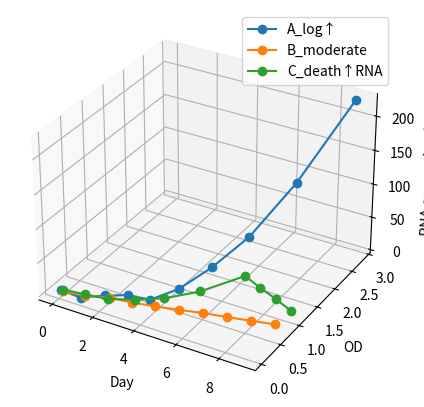

Write Python code to recreate this figure.
import numpy as np
import pandas as pd
from matplotlib import pyplot as plt
from mpl_toolkits.mplot3d import Axes3D
from matplotlib.animation import FuncAnimation

# データ生成（前の例と同じ）
rng = np.random.default_rng(42)
n = 10
days = np.arange(n)

od_A = 0.05 * np.exp(0.45 * days) + rng.normal(0, 0.03, n)
od_A = np.clip(od_A, a_min=0, a_max=None)
rna_A = 80 * od_A + rng.normal(0, 0.1, n)

od_B = 0.1 + 0.07 * days + rng.normal(0, 0.02, n)
rna_B = 6 * od_B + 0.5 * (days / days.max()) + rng.normal(0, 0.2, n)

growth = 0.08 * np.exp(0.5 * np.minimum(days, 6))
decay = np.where(days > 6, 0.15 * (days - 6), 0)
od_C = growth - decay + rng.normal(0, 0.02, n)
rna_C = 0.5 * (1 - (od_C / (od_C.max() + 1e-9))) * 8 + 0.2 * (days > 6) * (days - 6)
rna_C += rng.normal(0, 0.15, n)

df = pd.DataFrame({
    "system": (["A_log↑"] * n) + (["B_moderate"] * n) + (["C_death↑RNA"] * n),
    "day": np.concatenate([days, days, days]),
    "OD": np.concatenate([od_A, od_B, od_C]),
    "RNA_expr": np.concatenate([rna_A, rna_B, rna_C])
})

# プロット
fig = plt.figure(figsize=(7, 5))
ax = fig.add_subplot(111, projection='3d')

lines = {}
for sys, group in df.groupby("system"):
    g = group.sort_values("day")
    line, = ax.plot(g["day"], g["OD"], g["RNA_expr"], marker='o', label=sys)
    lines[sys] = line

ax.set_xlabel("Day")
ax.set_ylabel("OD")
ax.set_zlabel("RNA expression (a.u.)")
ax.legend()

# 回転アニメーション関数
def rotate(angle):
    ax.view_init(elev=20, azim=angle)

ani = FuncAnimation(fig, rotate, frames=360, interval=50)
plt.show()
